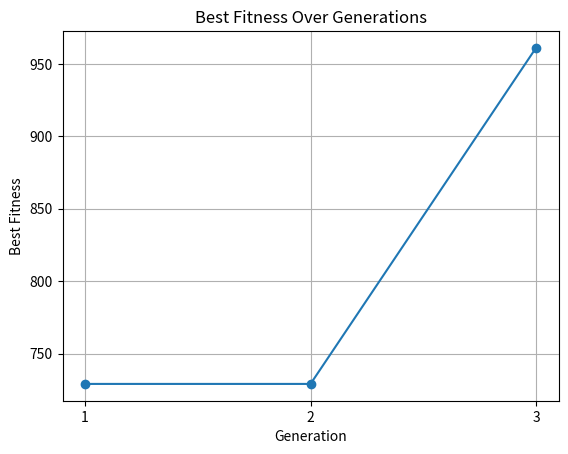

Source code (Python):
import random
import matplotlib.pyplot as plt

# Set the random seed for reproducibility
random.seed(42)

# Step 1: Initialize population
def initialize_population(size, num_bits):
    return [''.join(random.choice('01') for _ in range(num_bits)) for _ in range(size)]

# Step 2: Calculate fitness
def calculate_fitness(population):
    fitness = [int(individual, 2) ** 2 for individual in population]
    return fitness

# Step 3: Roulette Wheel Selection
def roulette_wheel_selection(population, fitness):
    total_fitness = sum(fitness)
    probabilities = [f / total_fitness for f in fitness]
    selected = random.choices(population, weights=probabilities, k=2)
    return selected

# Step 4: Single-Point Crossover
def crossover(parent1, parent2):
    point = random.randint(1, len(parent1) - 1)
    child1 = parent1[:point] + parent2[point:]
    child2 = parent2[:point] + parent1[point:]
    return child1, child2

# Step 5: Mutation
def mutate(individual, mutation_rate):
    mutated = ''.join(
        bit if random.random() > mutation_rate else str(1 - int(bit))
        for bit in individual
    )
    return mutated

# Step 6: Genetic Algorithm
def genetic_algorithm(pop_size, num_bits, mutation_rate, num_generations):
    population = initialize_population(pop_size, num_bits)
    best_fitness_values = []

    for generation in range(num_generations):
        fitness = calculate_fitness(population)
        next_population = []
        for _ in range(pop_size // 2):
            # Selection
            parent1, parent2 = roulette_wheel_selection(population, fitness)
            # Crossover
            child1, child2 = crossover(parent1, parent2)
            # Mutation
            child1 = mutate(child1, mutation_rate)
            child2 = mutate(child2, mutation_rate)
            next_population.extend([child1, child2])

        # Update population
        population = next_population
        best_individual = max(population, key=lambda ind: int(ind, 2) ** 2)
        best_fitness = int(best_individual, 2) ** 2
        best_fitness_values.append(best_fitness)
        print(f"Generation {generation + 1}: Best = {best_individual}, Fitness = {best_fitness}")

    # Plotting the best fitness values over generations
    plt.plot(range(1, num_generations + 1), best_fitness_values, marker='o')
    plt.title('Best Fitness Over Generations')
    plt.xlabel('Generation')
    plt.ylabel('Best Fitness')
    plt.grid(True)
    plt.xticks(range(1, num_generations + 1))  # Set x-axis ticks to integer values
    plt.show()

    return population

# Run the Genetic Algorithm
population_size = 4
bit_str_len = 5
rate_of_mutation = 0.1
max_generations = 3

final_population = genetic_algorithm(population_size, bit_str_len, rate_of_mutation, max_generations)
